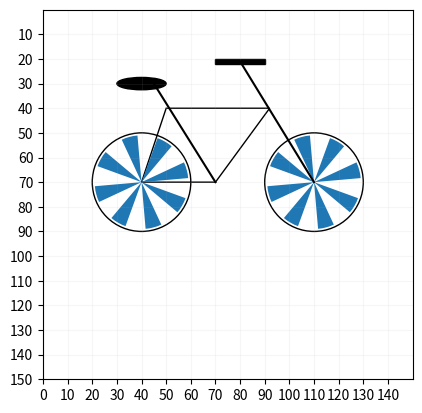

Reproduce this figure in Python.
import numpy as np
import matplotlib.pyplot as plt
from matplotlib.patches import*
#-------axis------
x1, x2 =0, 150
y1, y2 = 150,0
plt.axis([x1, x2, y1, y2])
plt.xticks(range(x1, x2, 10))
plt.yticks(range(y1, y2,-10))
plt.grid(True, alpha =.1)
axes = plt.gca()
axes.set_aspect(1)
for i in range(2):
    cr = Circle((40+i*70,70),20,color ='k',fill=False)
    axes.add_patch(cr)
pn = np.array([[50,40],[92,40],[70,70],[40,70]])
poly = Polygon(pn,color ='k',fill=False)
axes.add_patch(poly)
plt.plot([110,80],[70,21],color ='k')
plt.plot([70,45],[70,30],color ='k')
rect = Rectangle((70,20),20,2,facecolor='k', edgecolor ='k')
axes.add_patch(rect)
ell = Ellipse((40,30),20,5,facecolor='k', edgecolor ='k')
axes.add_patch(ell)
for j in range(2):
   for i in range(0,360,45):
       we = Wedge((40+j*70,70),19,20+i,40+i)
       axes.add_patch(we)
plt.show()